Dataset: data (GitHub, Yashdot2005/VisionGuard). Classes: defective, normal.

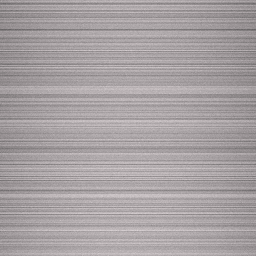
Label: normal

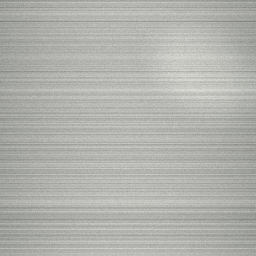
Label: normal

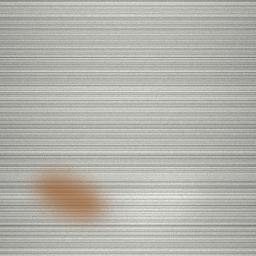
Label: defective

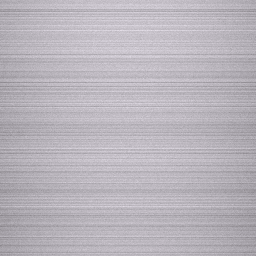
Label: normal

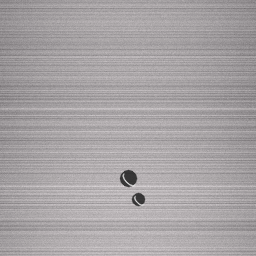
Label: defective

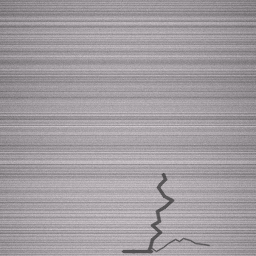
Label: defective
